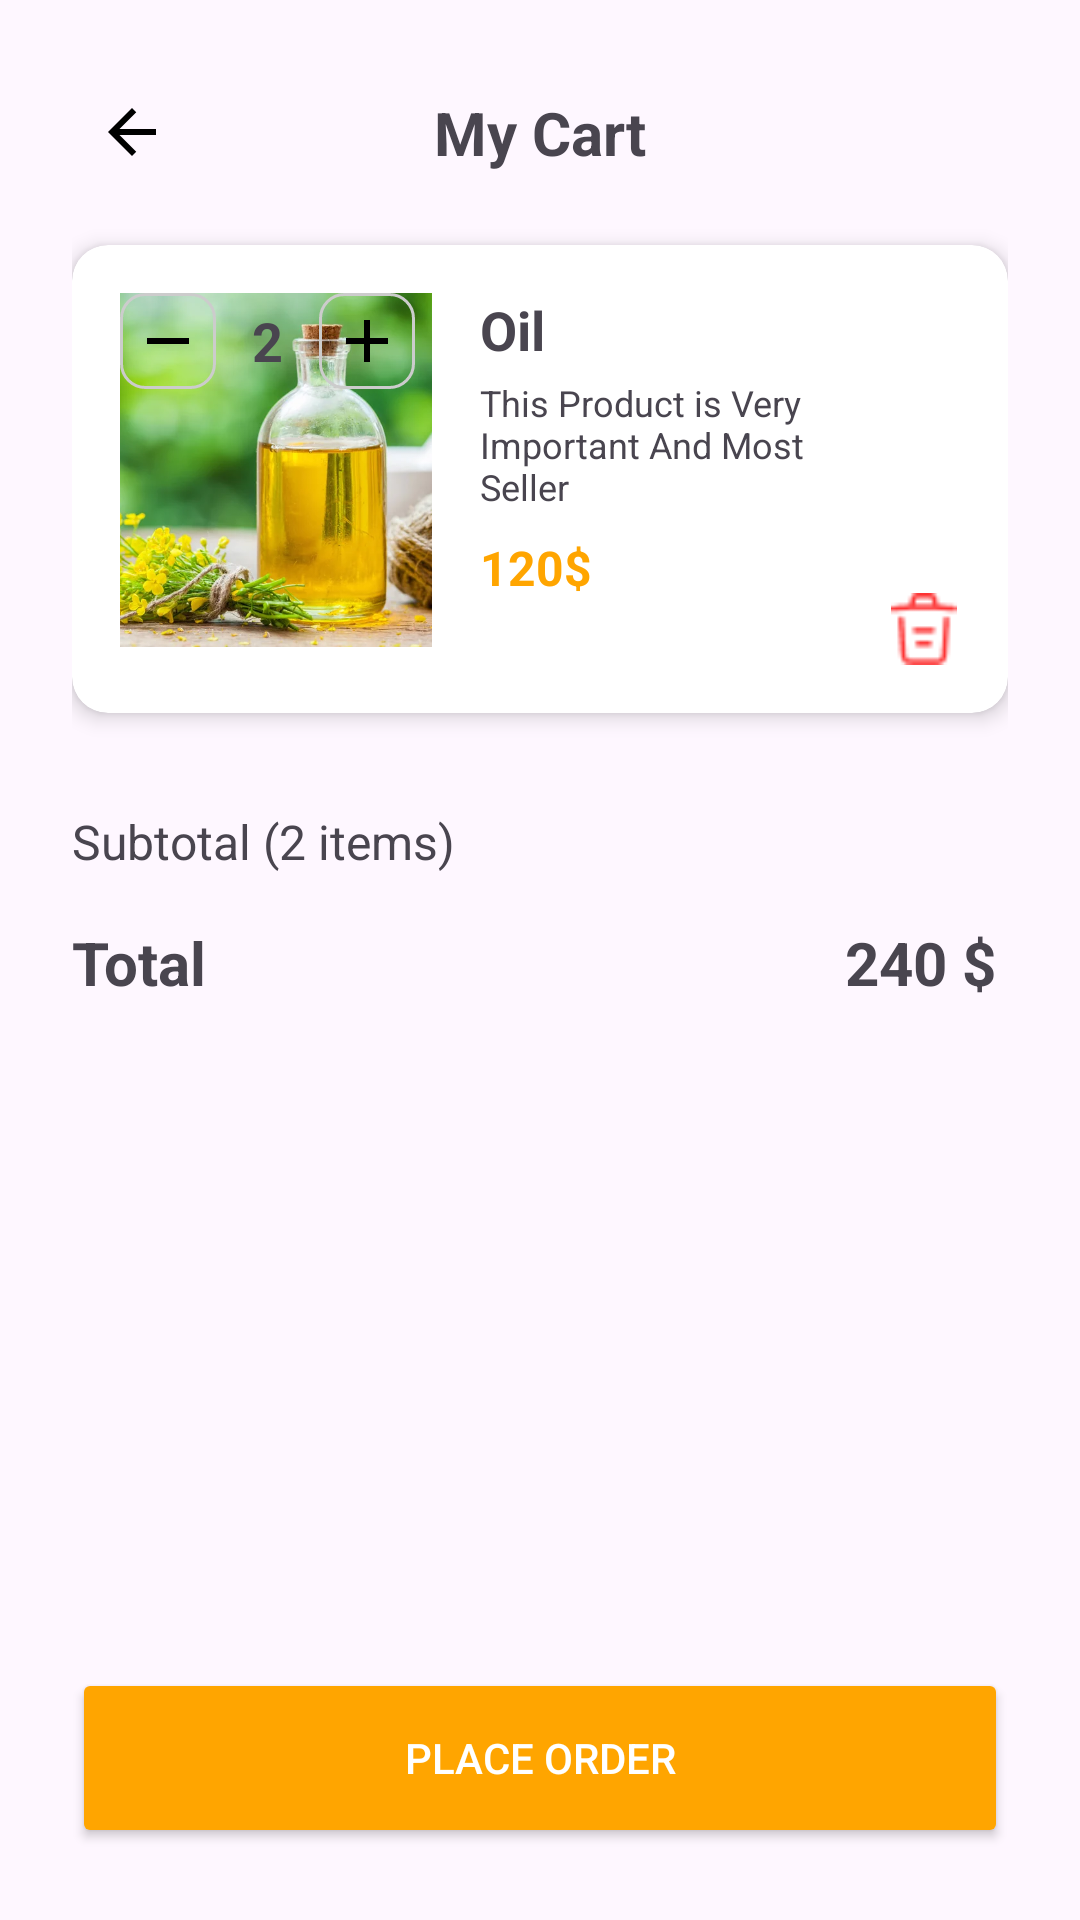

Android layout source for this screen:
<!-- AndroidManifest.xml: application theme Theme.MIDTERM -->
<!-- res/layout/activity_my_cart.xml -->
<?xml version="1.0" encoding="utf-8"?>
<androidx.constraintlayout.widget.ConstraintLayout
    xmlns:android="http://schemas.android.com/apk/res/android"
    xmlns:app="http://schemas.android.com/apk/res-auto"
    xmlns:tools="http://schemas.android.com/tools"
    android:layout_width="match_parent"
    android:layout_height="match_parent"
    android:padding="24dp"
    tools:context=".ActivityMyCart">

    <ImageView
        android:id="@+id/iv_back_arrow"
        android:layout_width="wrap_content"
        android:layout_height="wrap_content"
        android:src="@drawable/ic_arrow_back"
        android:contentDescription="Back"
        android:clickable="true"
        android:focusable="true"
        android:padding="8dp"
        app:layout_constraintStart_toStartOf="parent"
        app:layout_constraintTop_toTopOf="parent" />

    <TextView
        android:id="@+id/tv_my_cart_title"
        android:layout_width="wrap_content"
        android:layout_height="wrap_content"
        android:text="My Cart"
        android:textSize="20sp"
        android:textStyle="bold"
        app:layout_constraintStart_toStartOf="parent"
        app:layout_constraintEnd_toEndOf="parent"
        app:layout_constraintTop_toTopOf="@id/iv_back_arrow"
        app:layout_constraintBottom_toBottomOf="@id/iv_back_arrow" />

    <androidx.cardview.widget.CardView
        android:id="@+id/card_product"
        android:layout_width="match_parent"
        android:layout_height="wrap_content"
        android:layout_marginTop="24dp"
        app:cardCornerRadius="12dp"
        app:cardElevation="4dp"
        app:layout_constraintTop_toBottomOf="@id/tv_my_cart_title">

        <androidx.constraintlayout.widget.ConstraintLayout
            android:layout_width="match_parent"
            android:layout_height="wrap_content"
            android:padding="16dp">

            <ImageView
                android:id="@+id/iv_cart_product_image"
                android:layout_width="104dp"
                android:layout_height="118dp"
                android:contentDescription="Product"
                android:scaleType="centerCrop"
                android:src="@drawable/oil_product_photo"
                app:layout_constraintStart_toStartOf="parent"
                app:layout_constraintTop_toTopOf="parent" />

            <TextView
                android:id="@+id/tv_product_name"
                android:layout_width="wrap_content"
                android:layout_height="wrap_content"
                android:layout_marginStart="16dp"
                android:text="@string/oil"
                android:textSize="18sp"
                android:textStyle="bold"
                app:layout_constraintStart_toEndOf="@id/iv_cart_product_image"
                app:layout_constraintTop_toTopOf="parent" />

            <TextView
                android:id="@+id/tv_product_description"
                android:layout_width="0dp"
                android:layout_height="wrap_content"
                android:layout_marginTop="4dp"
                android:text="@string/this_product_is_very_important_and_most_seller"
                android:textSize="12sp"
                app:layout_constraintEnd_toStartOf="@id/iv_delete_item"
                app:layout_constraintHorizontal_bias="0.0"
                app:layout_constraintStart_toStartOf="@id/tv_product_name"
                app:layout_constraintTop_toBottomOf="@id/tv_product_name" />

            <TextView
                android:id="@+id/tv_product_price"
                android:layout_width="wrap_content"
                android:layout_height="wrap_content"
                android:text="120$"
                android:textColor="#FFA500"
                android:textStyle="bold"
                android:textSize="16sp"
                android:layout_marginTop="8dp"
                app:layout_constraintStart_toStartOf="@id/tv_product_name"
                app:layout_constraintTop_toBottomOf="@id/tv_product_description" />

            <ImageView
                android:id="@+id/iv_delete_item"
                android:layout_width="24dp"
                android:layout_height="24dp"
                android:layout_marginTop="100dp"
                android:contentDescription="Remove Item"
                android:src="@drawable/trash"
                app:layout_constraintEnd_toEndOf="parent"
                app:layout_constraintTop_toTopOf="parent" />

            <LinearLayout
                android:layout_width="wrap_content"
                android:layout_height="wrap_content"
                android:gravity="center_vertical"
                android:orientation="horizontal"
                tools:layout_editor_absoluteX="120dp"
                tools:layout_editor_absoluteY="95dp">

                <ImageButton
                    android:id="@+id/btn_quantity_minus"
                    android:layout_width="32dp"
                    android:layout_height="32dp"
                    android:background="@drawable/rounded_button_outline"
                    android:contentDescription="Decrease Quantity"
                    android:src="@drawable/ic_minus" />

                <TextView
                    android:id="@+id/tv_quantity"
                    android:layout_width="wrap_content"
                    android:layout_height="wrap_content"
                    android:layout_marginStart="12dp"
                    android:layout_marginEnd="12dp"
                    android:text="2"
                    android:textSize="18sp"
                    android:textStyle="bold" />

                <ImageButton
                    android:id="@+id/btn_quantity_plus"
                    android:layout_width="32dp"
                    android:layout_height="32dp"
                    android:background="@drawable/rounded_button_outline"
                    android:contentDescription="Increase Quantity"
                    android:src="@drawable/ic_plus" />
            </LinearLayout>

        </androidx.constraintlayout.widget.ConstraintLayout>
    </androidx.cardview.widget.CardView>

    <TextView
        android:id="@+id/tv_subtotal_label"
        android:layout_width="wrap_content"
        android:layout_height="wrap_content"
        android:layout_marginTop="32dp"
        android:text="Subtotal (2 items)"
        android:textSize="16sp"
        app:layout_constraintStart_toStartOf="parent"
        app:layout_constraintTop_toBottomOf="@id/card_product" />

    <TextView
        android:id="@+id/tv_total_label"
        android:layout_width="wrap_content"
        android:layout_height="wrap_content"
        android:layout_marginTop="16dp"
        android:text="Total"
        android:textSize="20sp"
        android:textStyle="bold"
        app:layout_constraintStart_toStartOf="parent"
        app:layout_constraintTop_toBottomOf="@id/tv_subtotal_label" />

    <TextView
        android:id="@+id/tv_total_amount"
        android:layout_width="wrap_content"
        android:layout_height="wrap_content"
        android:layout_marginEnd="4dp"
        android:text="240 $"
        android:textSize="20sp"
        android:textStyle="bold"
        app:layout_constraintBottom_toBottomOf="@id/tv_total_label"
        app:layout_constraintEnd_toEndOf="parent"
        app:layout_constraintTop_toTopOf="@id/tv_total_label"
        app:layout_constraintVertical_bias="1.0" />

    <Button
        android:id="@+id/btn_place_order"
        android:layout_width="0dp"
        android:layout_height="60dp"
        android:text="Place Order"
        android:backgroundTint="#FFA500"
        android:textColor="@android:color/white"
        app:layout_constraintBottom_toBottomOf="parent"
        app:layout_constraintStart_toStartOf="parent"
        app:layout_constraintEnd_toEndOf="parent" />

</androidx.constraintlayout.widget.ConstraintLayout>
<!-- resources referenced by this layout -->
<resources>
  <!-- drawable ic_arrow_back (drawable) -->
  <vector xmlns:android="http://schemas.android.com/apk/res/android"
      android:width="24dp"
      android:height="24dp"
      android:viewportWidth="24"
      android:viewportHeight="24"
      android:tint="#000000">
      <path
          android:fillColor="@android:color/black"
          android:pathData="M20,11H7.83l5.59,-5.59L12,4l-8,8l8,8l1.41,-1.41L7.83,13H20v-2z"/>
  </vector>
  <!-- drawable ic_minus (drawable) -->
  <vector xmlns:android="http://schemas.android.com/apk/res/android"
      android:width="24dp"
      android:height="24dp"
      android:viewportWidth="24"
      android:viewportHeight="24"
      android:tint="#000000">
      <path
          android:fillColor="@android:color/black"
          android:pathData="M19,13H5v-2h14v2z"/>
  </vector>
  <!-- drawable ic_plus (drawable) -->
  <vector xmlns:android="http://schemas.android.com/apk/res/android"
      android:width="24dp"
      android:height="24dp"
      android:viewportWidth="24"
      android:viewportHeight="24"
      android:tint="#000000">
      <path
          android:fillColor="@android:color/black"
          android:pathData="M19,13h-6v6h-2v-6H5v-2h6V5h2v6h6v2z"/>
  </vector>
  <!-- drawable oil_product_photo: png bitmap (drawable, 575389 bytes) -->
  <!-- drawable rounded_button_outline (drawable) -->
  <shape xmlns:android="http://schemas.android.com/apk/res/android"
      android:shape="rectangle">
      <solid android:color="@android:color/transparent" />
      <corners android:radius="8dp" />
      <stroke android:width="1dp" android:color="#CCCCCC" />
  </shape>
  <!-- drawable trash: png bitmap (drawable, 571 bytes) -->
  <string name="oil">Oil</string>
  <string name="this_product_is_very_important_and_most_seller">This Product is Very Important And Most Seller</string>
  <style name="Theme.MIDTERM" parent="Base.Theme.MIDTERM" />
  <style name="Base.Theme.MIDTERM" parent="Theme.Material3.DayNight.NoActionBar">
          
          
      </style>
</resources>
